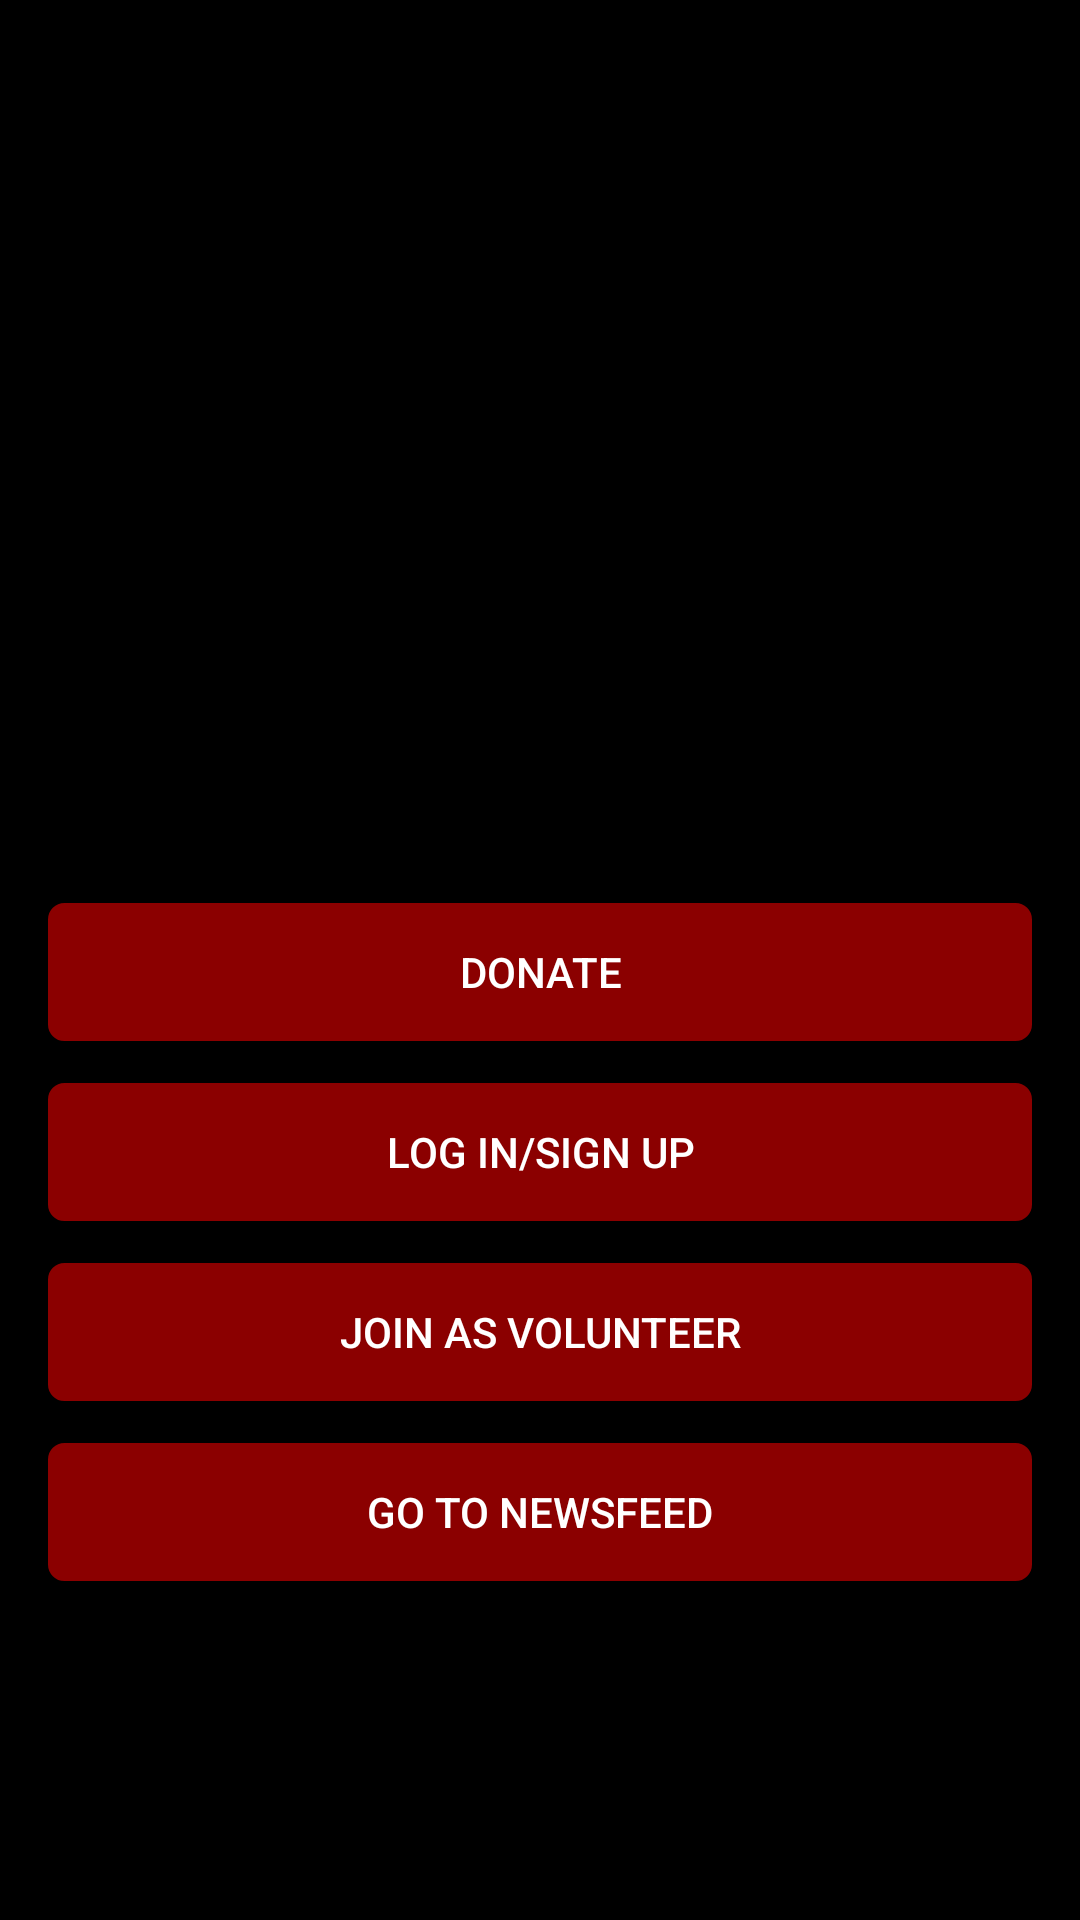

Here is an Android app screen rendered from its layout file. Give the layout XML and the strings, colors and styles it references.
<!-- AndroidManifest.xml: application theme AppTheme -->
<!-- res/layout/activity_intro_screen.xml -->
<?xml version="1.0" encoding="utf-8"?>
<RelativeLayout xmlns:android="http://schemas.android.com/apk/res/android"
    xmlns:app="http://schemas.android.com/apk/res-auto"
    xmlns:tools="http://schemas.android.com/tools"
    android:layout_width="match_parent"
    android:layout_height="match_parent"
    tools:context=".IntroScreen"
    android:background="#000000"
    android:orientation="vertical">
    

    <android.support.v4.view.ViewPager
        android:id="@+id/viewPager"
        android:layout_width="match_parent"
        android:layout_height="match_parent" />

    <Button
        android:id="@+id/LogInButton"
        android:layout_width="match_parent"
        android:layout_height="wrap_content"
        android:text="Log In/Sign Up"
        android:textColor="@color/white"
        android:layout_marginTop="360dp"
        android:layout_marginRight="15dp"
        android:layout_marginLeft="15dp"
        android:background="@drawable/button_rounded"/>

    <Button
        android:id="@+id/DonateButton"
        android:layout_width="match_parent"
        android:layout_height="wrap_content"
        android:layout_marginRight="15dp"
        android:layout_marginLeft="15dp"
        android:text="Donate"
        android:textColor="@color/white"
        android:layout_marginTop="300dp"
        android:background="@drawable/button_rounded"/>

    <Button android:id="@+id/Volunteer_btn"
        android:layout_width="match_parent"
        android:layout_height="wrap_content"
        android:layout_marginRight="15dp"
        android:layout_marginLeft="15dp"
        android:background="@drawable/button_rounded"
        android:text="Join As Volunteer"
        android:layout_marginTop="420dp"
        android:textColor="@color/white" />

    <Button
        android:id="@+id/newsFeed"
        android:layout_width="match_parent"
        android:layout_height="wrap_content"
        android:layout_marginRight="15dp"
        android:layout_marginLeft="15dp"
        android:background="@drawable/button_rounded"
        android:text="Go To Newsfeed"
        android:layout_marginTop="480dp"
        android:textColor="@color/white"/>

    
        
        
        
        
        
        
        
        

</RelativeLayout>
<!-- resources referenced by this layout -->
<resources>
  <!-- drawable button_rounded (drawable) -->
  <?xml version="1.0" encoding="utf-8"?>
  <selector xmlns:android="http://schemas.android.com/apk/res/android" >
      <item android:state_pressed="true" >
          <shape android:shape="rectangle"  >
              <corners android:radius="6dip" />
              <stroke android:width="1dip" android:color="@color/colorPrimary" />
          </shape>
      </item>
      <item android:state_focused="true">
          <shape android:shape="rectangle"  >
              <corners android:radius="6dip" />
              <stroke android:width="1dip" android:color="@color/colorPrimary" />
              <solid android:color="@color/colorDarkGrey3"/>
          </shape>
      </item>
      <item >
          <shape android:shape="rectangle"  >
              <corners android:radius="6dip" />
              <stroke android:width="1dip" android:color="@color/colorDarkGrey2" />
              <gradient android:angle="-90" android:startColor="@color/colorPrimary" android:endColor="@color/colorPrimary" />
          </shape>
      </item>
  </selector>
  <!-- drawable gradient (drawable) -->
  <?xml version="1.0" encoding="utf-8"?>
  <shape
      xmlns:android1="http://schemas.android.com/apk/res/android"
      android1:shape="rectangle">
      <gradient
          android1:angle="90"
          android1:startColor="@color/colorAccent"
          android1:centerColor="@color/colorPrimary"
          android1:endColor="@color/colorPrimary" />
  
  
  </shape>
  <style name="AppTheme" parent="Theme.AppCompat.Light.DarkActionBar">
          
          <item name="colorPrimary">@color/colorPrimary</item>
          <item name="colorPrimaryDark">@color/colorPrimaryDark</item>
          <item name="colorAccent">@color/colorAccent</item>
      </style>
  <color name="colorPrimary">#8B0000</color>
  <color name="colorAccent">#F00000</color>
  <color name="colorPrimaryDark">#f00000</color>
  <!-- not gathered from this repository: default colours our renderer supplied (Android Studio template values) -->
  <color name="white">#FFFFFFFF</color>
</resources>
